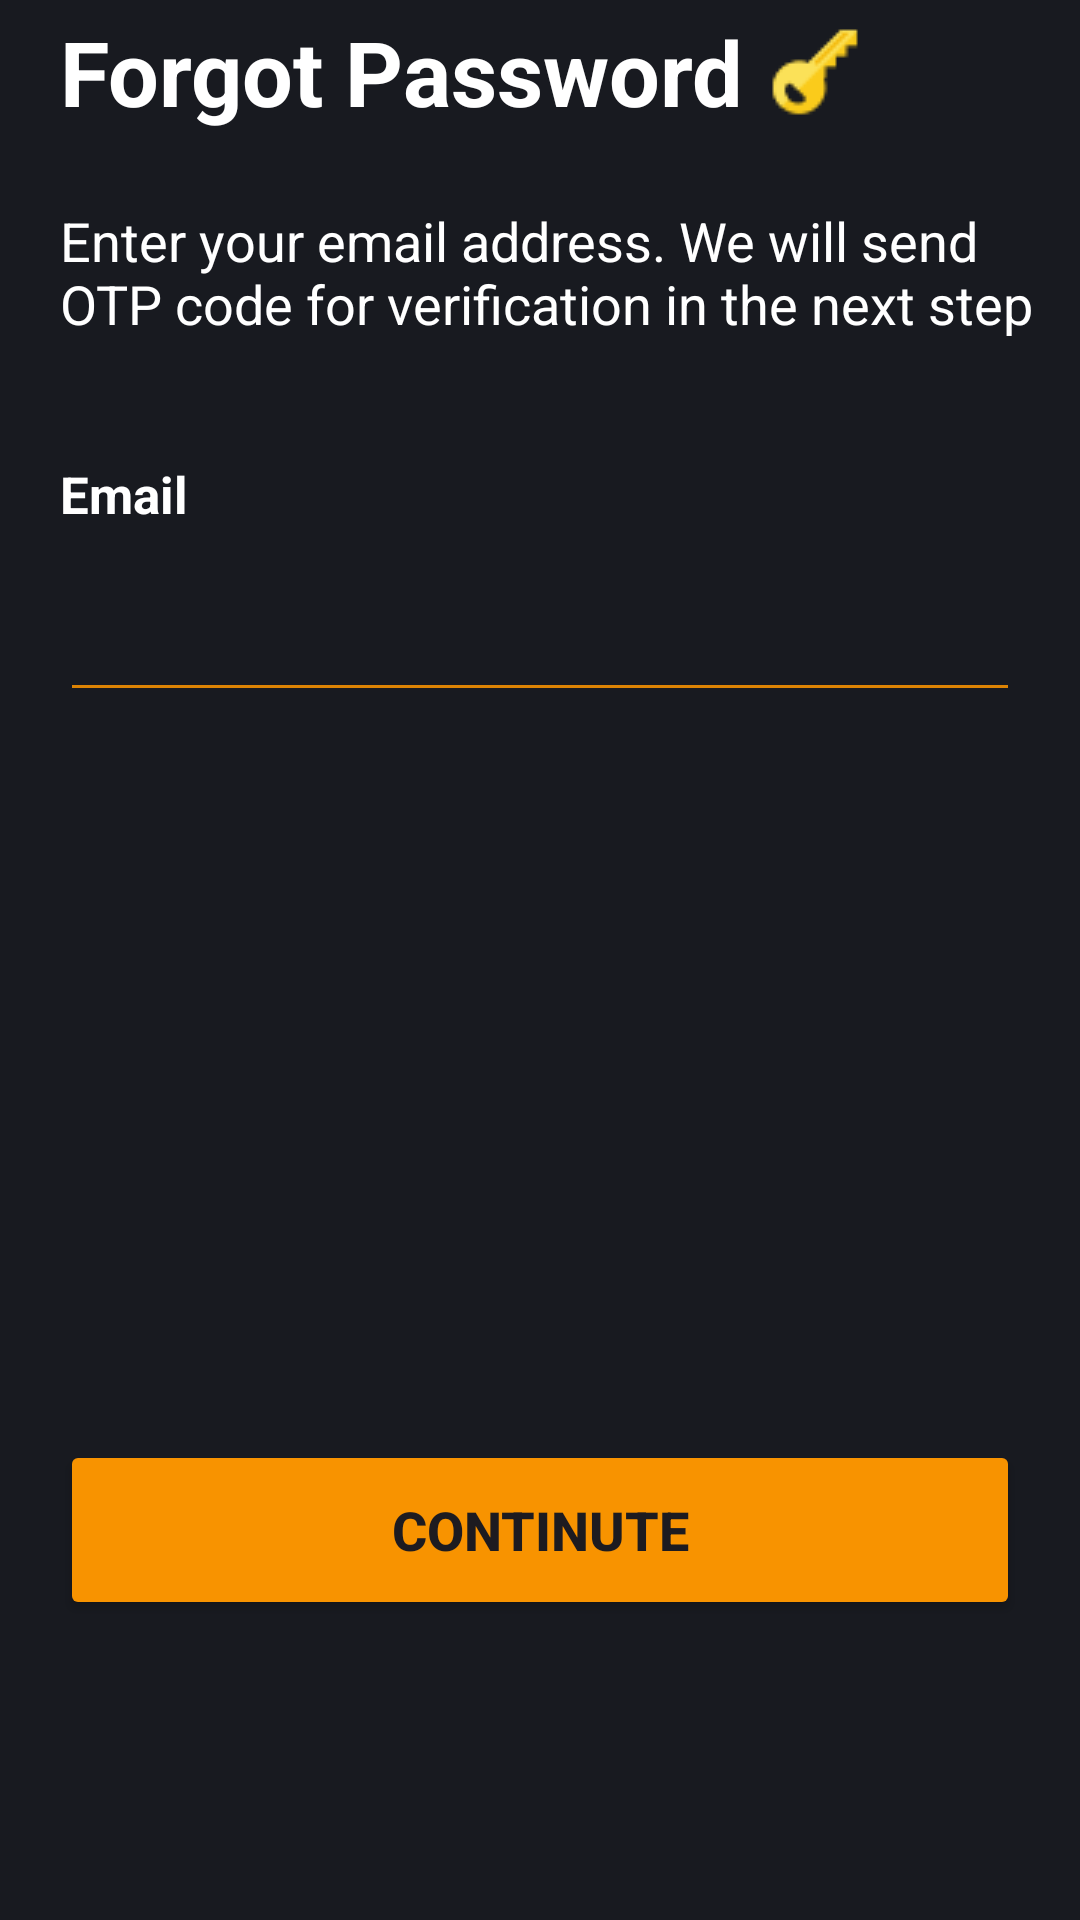

This screen was rendered from an Android layout file. Write that file and the resources it references.
<!-- AndroidManifest.xml: application theme Theme.BookShop -->
<!-- res/layout/fragment_forget_pass.xml -->
<FrameLayout xmlns:android="http://schemas.android.com/apk/res/android"
    xmlns:tools="http://schemas.android.com/tools"
    android:layout_width="match_parent"
    android:layout_height="match_parent"
    android:background="#181A20"
    tools:context="view.fragment.FragmentForgetPass">

    
    <LinearLayout
        android:layout_width="match_parent"
        android:layout_height="match_parent"
        android:layout_marginLeft="20dp"
        android:background="#181A20"
        android:orientation="vertical">

        <LinearLayout
            android:layout_width="match_parent"
            android:layout_height="wrap_content">

            <TextView
                android:layout_width="wrap_content"
                android:layout_height="wrap_content"
                android:layout_gravity="center"
                android:text="Forgot Password"
                android:textColor="@color/white"
                android:textSize="30sp"
                android:textStyle="bold" />

            <ImageView
                android:layout_width="wrap_content"
                android:layout_height="wrap_content"
                android:layout_gravity="center"
                android:src="@drawable/key" />
        </LinearLayout>

        <TextView
            android:layout_width="wrap_content"
            android:layout_height="wrap_content"
            android:layout_marginVertical="20dp"
            android:text="Enter your email address. We will send OTP code for verification in the next step"
            android:textColor="@color/white"
            android:textSize="18sp" />

        <TextView
            android:layout_width="wrap_content"
            android:layout_height="wrap_content"
            android:layout_marginVertical="20dp"
            android:text="Email"
            android:textColor="@color/white"
            android:textSize="17sp"
            android:textStyle="bold" />

        <EditText
            android:textColor="@color/white"
            android:id="@+id/email"
            android:inputType="textEmailAddress"
            android:layout_width="match_parent"
            android:layout_height="wrap_content"
            android:layout_marginRight="20dp"
            android:backgroundTint="#DC8304" />
        <LinearLayout
            android:layout_marginRight="20dp"
            android:gravity="bottom"
            android:layout_gravity="end"
            android:layout_width="match_parent"
            android:layout_height="match_parent">
            <Button
                android:layout_marginBottom="50dp"
                android:id="@+id/btn_continue"
                android:layout_width="match_parent"
                android:layout_height="60dp"

                android:backgroundTint="#F89300"
                android:text="Continute"
                android:textSize="18sp"
                android:textStyle="bold" />
        </LinearLayout>

    </LinearLayout>
    <RelativeLayout
        xmlns:android="http://schemas.android.com/apk/res/android"
        android:layout_width="match_parent"
        android:layout_height="match_parent">

    <ProgressBar
        android:id="@+id/progress_bar"
        android:layout_width="wrap_content"
        android:layout_height="wrap_content"
        android:layout_centerInParent="true"

        android:visibility="gone"
        />
    </RelativeLayout>
</FrameLayout>
<!-- resources referenced by this layout -->
<resources>
  <color name="white">#FFFFFFFF</color>
  <!-- drawable key: png bitmap (drawable, 740 bytes) -->
  <style name="Theme.BookShop" parent="Base.Theme.BookShop" />
  <style name="Base.Theme.BookShop" parent="Theme.Material3.DayNight.NoActionBar">
          
          
      </style>
</resources>
